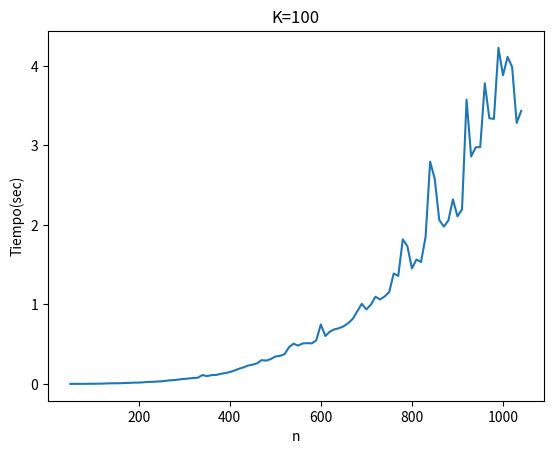

Recreate this plot in Python.
import matplotlib.pyplot as plt
import numpy as np
x = np.array([50,60,70,80,90,100,110,120,130,140,150,160,170,180,190,200,210,220,230,240,250,260,270,280,290,300,310,320,330,340,350,360,370,380,390,400,410,420,430,440,450,460,470,480,490,500,510,520,530,540,550,560,570,580,590,600,610,620,630,640,650,660,670,680,690,700,710,720,730,740,750,760,770,780,790,800,810,820,830,840,850,860,870,880,890,900,910,920,930,940,950,960,970,980,990,1000,1010,1020,1030,1040])
y = np.array([0,0.001,0.001,0.001,0.002,0.002,0.003,0.004,0.006,0.008,0.008,0.009,0.012,0.013,0.016,0.017,0.02,0.025,0.026,0.03,0.033,0.039,0.046,0.049,0.057,0.063,0.068,0.075,0.078,0.112,0.098,0.111,0.113,0.126,0.137,0.148,0.168,0.19,0.208,0.231,0.242,0.259,0.299,0.293,0.313,0.344,0.353,0.373,0.46,0.507,0.482,0.509,0.513,0.51,0.548,0.748,0.603,0.659,0.687,0.701,0.725,0.764,0.818,0.913,1.008,0.937,0.998,1.097,1.063,1.1,1.153,1.389,1.359,1.819,1.733,1.454,1.565,1.534,1.851,2.796,2.583,2.063,1.979,2.056,2.322,2.108,2.196,3.576,2.862,2.976,2.98,3.782,3.342,3.334,4.227,3.883,4.114,3.987,3.284,3.435])
plt.plot(x,y)
plt.xlabel('n')
plt.ylabel('Tiempo(sec)')
plt.title('K=100')
plt.show()
